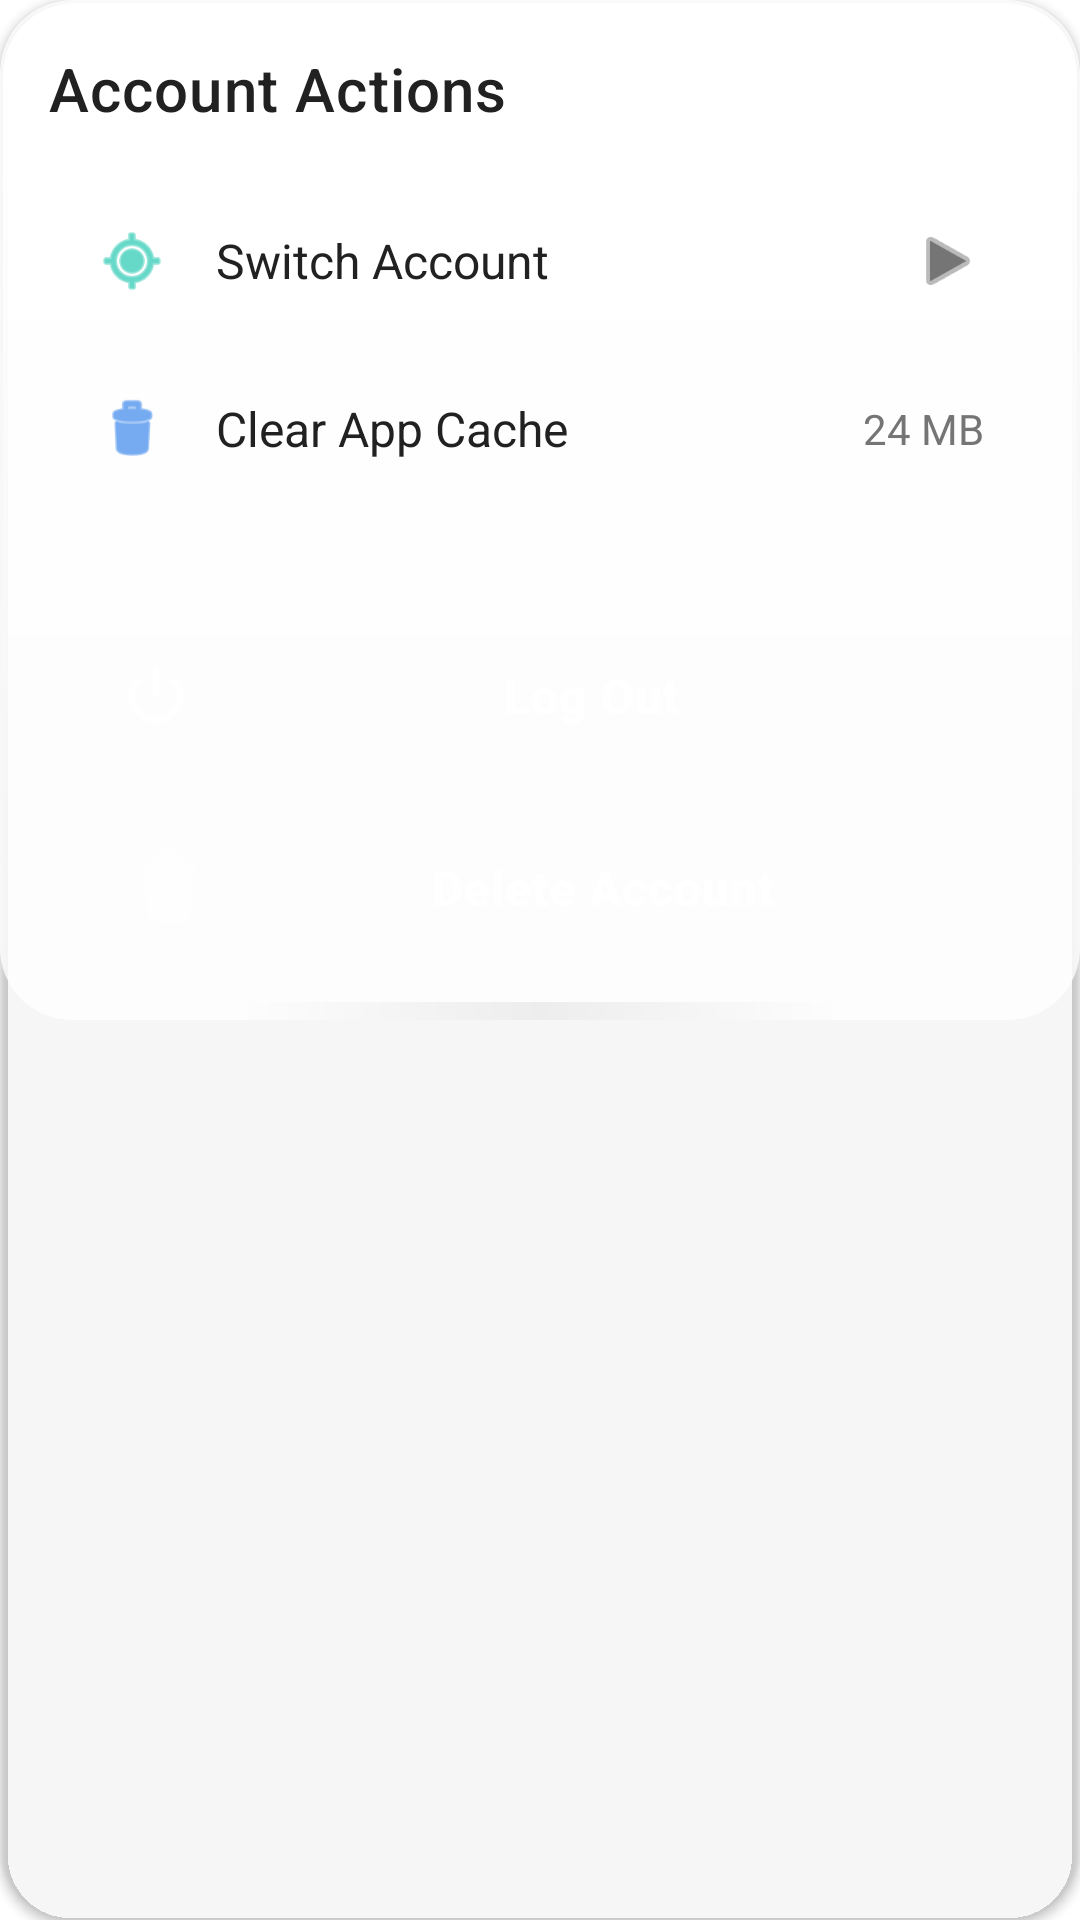

Write the Android layout XML for this screen, with the resource values it uses.
<!-- AndroidManifest.xml: application theme Theme.HealthAssistant -->
<!-- res/layout/card_account_actions.xml -->
<?xml version="1.0" encoding="utf-8"?>
<androidx.cardview.widget.CardView xmlns:android="http://schemas.android.com/apk/res/android"
    xmlns:app="http://schemas.android.com/apk/res-auto"
    android:id="@+id/account_actions_card"
    android:layout_width="match_parent"
    android:layout_height="wrap_content"
    android:layout_margin="@dimen/content_padding_medium"
    app:cardBackgroundColor="@android:color/transparent"
    app:cardCornerRadius="@dimen/corner_radius_large"
    app:cardElevation="@dimen/card_elevation_small">

    <FrameLayout
        android:layout_width="match_parent"
        android:layout_height="wrap_content"
        android:background="@drawable/glassmorphism_card_background">

        <LinearLayout
            android:layout_width="match_parent"
            android:layout_height="wrap_content"
            android:orientation="vertical"
            android:padding="@dimen/content_padding_medium">

            
            <TextView
                android:layout_width="match_parent"
                android:layout_height="wrap_content"
                android:layout_marginBottom="@dimen/content_padding_medium"
                android:text="@string/account_actions"
                style="@style/TextAppearance.HealthAssistant.SectionTitle" />

            
            <LinearLayout
                android:id="@+id/switch_account_button"
                android:layout_width="match_parent"
                android:layout_height="wrap_content"
                android:background="?attr/selectableItemBackground"
                android:clickable="true"
                android:focusable="true"
                android:gravity="center_vertical"
                android:orientation="horizontal"
                android:padding="@dimen/content_padding_medium">

                <ImageView
                    android:layout_width="24dp"
                    android:layout_height="24dp"
                    android:layout_marginEnd="@dimen/content_padding_medium"
                    android:src="@android:drawable/ic_menu_mylocation"
                    app:tint="@color/colorPrimaryGradientStart" />

                <TextView
                    android:layout_width="0dp"
                    android:layout_height="wrap_content"
                    android:layout_weight="1"
                    android:text="Switch Account"
                    android:textColor="@color/textPrimary"
                    android:textSize="16sp" />

                <ImageView
                    android:layout_width="24dp"
                    android:layout_height="24dp"
                    android:src="@android:drawable/ic_media_play"
                    app:tint="@color/textSecondary" />
            </LinearLayout>

            
            <LinearLayout
                android:id="@+id/clear_cache_button"
                android:layout_width="match_parent"
                android:layout_height="wrap_content"
                android:background="?attr/selectableItemBackground"
                android:clickable="true"
                android:focusable="true"
                android:gravity="center_vertical"
                android:orientation="horizontal"
                android:padding="@dimen/content_padding_medium">

                <ImageView
                    android:layout_width="24dp"
                    android:layout_height="24dp"
                    android:layout_marginEnd="@dimen/content_padding_medium"
                    android:src="@android:drawable/ic_menu_delete"
                    app:tint="@color/colorPrimaryGradientEnd" />

                <TextView
                    android:layout_width="0dp"
                    android:layout_height="wrap_content"
                    android:layout_weight="1"
                    android:text="Clear App Cache"
                    android:textColor="@color/textPrimary"
                    android:textSize="16sp" />

                <TextView
                    android:id="@+id/cache_size"
                    android:layout_width="wrap_content"
                    android:layout_height="wrap_content"
                    android:text="24 MB"
                    android:textColor="@color/textSecondary"
                    android:textSize="14sp" />
            </LinearLayout>

            <View
                android:layout_width="match_parent"
                android:layout_height="1dp"
                android:layout_marginTop="@dimen/content_padding_small"
                android:layout_marginBottom="@dimen/content_padding_medium"
                android:background="@color/glassHighlight" />

            
            <Button
                android:id="@+id/logout_button"
                style="@style/Widget.HealthAssistant.Button.Primary"
                android:layout_width="match_parent"
                android:layout_height="wrap_content"
                android:layout_marginTop="@dimen/content_padding_small"
                android:layout_marginBottom="@dimen/content_padding_small"
                android:text="Log Out"
                android:drawableStart="@android:drawable/ic_lock_power_off"
                android:drawableTint="#FFFFFF" />

            
            <Button
                android:id="@+id/delete_account_button"
                style="@style/Widget.HealthAssistant.Button.Primary"
                android:layout_width="match_parent"
                android:layout_height="wrap_content"
                android:text="Delete Account"
                android:drawableStart="@android:drawable/ic_menu_delete"
                android:drawableTint="#FFFFFF" />

        </LinearLayout>
    </FrameLayout>
</androidx.cardview.widget.CardView>
<!-- resources referenced by this layout -->
<resources>
  <color name="colorPrimaryGradientEnd">#2E7D32</color>
  <color name="colorPrimaryGradientStart">#4CAF50</color>
  <color name="glassHighlight">#40FFFFFF</color>
  <color name="textPrimary">@color/text_primary_dark</color>
  <color name="textSecondary">@color/text_tertiary_dark</color>
  <dimen name="card_elevation_small">2dp</dimen>
  <dimen name="content_padding_medium">16dp</dimen>
  <dimen name="content_padding_small">8dp</dimen>
  <dimen name="corner_radius_large">24dp</dimen>
  <string name="account_actions">Account Actions</string>
  <style name="TextAppearance.HealthAssistant.SectionTitle" parent="TextAppearance.MaterialComponents.Subtitle1">
          <item name="android:textColor">#212121</item>
          <item name="android:textSize">20sp</item>
          <item name="android:textStyle">bold</item>
          <item name="fontFamily">sans-serif-medium</item>
          <item name="android:letterSpacing">0.02</item>
          <item name="android:textFontWeight">500</item>
      </style>
  <style name="Widget.HealthAssistant.Button.Primary" parent="Widget.Material3.Button">
          
          <item name="backgroundTint">@color/health_primary</item>
          
          <item name="android:paddingTop">12dp</item>
          <item name="android:paddingBottom">12dp</item>
          <item name="android:paddingLeft">24dp</item>
          <item name="android:paddingRight">24dp</item>
          
          <item name="android:elevation">4dp</item>
          
          <item name="android:stateListAnimator">@xml/button_state_list_animator</item>
          
          <item name="android:minHeight">56dp</item>
          
          <item name="android:drawablePadding">10dp</item>
          
          <item name="android:textSize">16sp</item>
          
          <item name="android:fontFamily">sans-serif-medium</item>
          <item name="android:textStyle">bold</item>
          <item name="android:textAllCaps">false</item>
          
          <item name="android:textColor">#FFFFFF</item>
          
          <item name="android:letterSpacing">0.02</item>
      </style>
  <style name="Theme.HealthAssistant" parent="Theme.Material3.DayNight">
          <item name="colorPrimary">@color/colorPrimary</item>
          <item name="colorPrimaryVariant">@color/colorPrimaryVariant</item>
          <item name="colorSecondary">@color/colorSecondary</item>
          <item name="colorSecondaryVariant">@color/colorSecondaryVariant</item>
          <item name="colorOnPrimary">@color/colorOnPrimary</item>
          <item name="colorOnSecondary">@color/colorOnSecondary</item>
          <item name="colorSurface">@color/colorSurface</item>
          <item name="colorOnSurface">@color/colorOnSurface</item>
          <item name="android:colorBackground">@color/colorBackground</item>
          <item name="colorOnBackground">@color/colorOnBackground</item>
          <item name="colorError">@color/colorError</item>
          <item name="colorOnError">@color/colorOnError</item>
      </style>
  <color name="text_primary_dark">#1A1A1A</color>
  <color name="text_tertiary_dark">#757575</color>
  <color name="health_primary">@color/colorPrimary</color>
  <color name="colorPrimary">#4CAF50</color>
  <color name="colorPrimaryVariant">#388E3C</color>
  <color name="colorSecondary">#81C784</color>
  <color name="colorSecondaryVariant">#66BB6A</color>
  <color name="colorOnPrimary">@color/white</color>
  <color name="colorOnSecondary">#000000</color>
  <color name="colorSurface">@color/background_primary</color>
  <color name="colorOnSurface">@color/text_primary_dark</color>
  <color name="colorBackground">@color/background_primary</color>
  <color name="colorOnBackground">@color/text_primary_dark</color>
  <color name="colorError">#F44336</color>
  <color name="colorOnError">@color/white</color>
  <color name="white">#FFFFFFFF</color>
  <color name="background_primary">#FFFFFF</color>
</resources>
